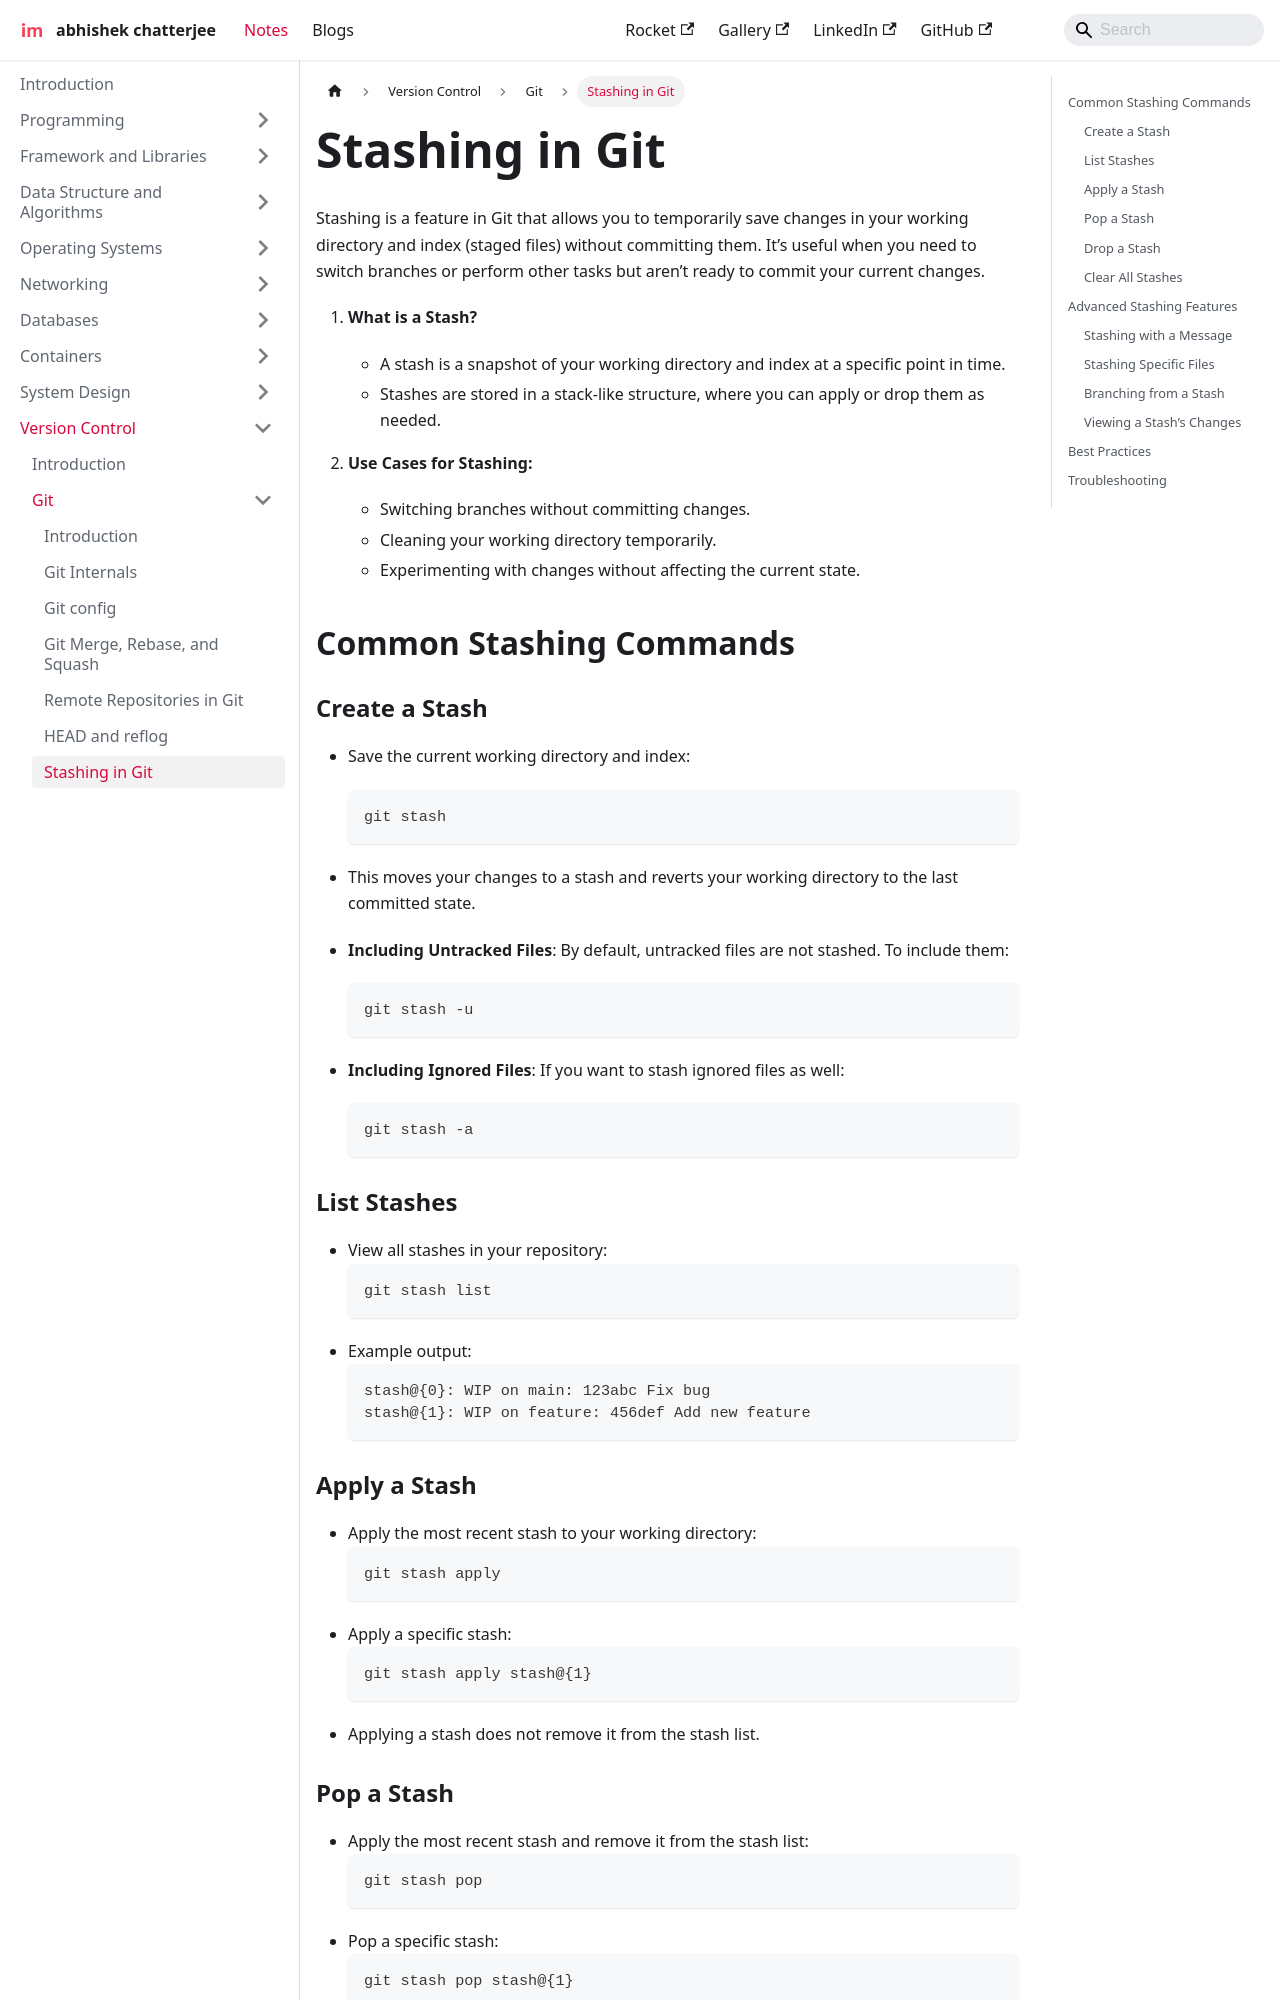

repository: imdeepmind/imdeepmind.github.io · page: docs/version-control/git/stashing/index.html · generator: docusaurus

---
sidebar_position: 7
---

# Stashing in Git

Stashing is a feature in Git that allows you to temporarily save changes in your working directory and index (staged files) without committing them. It’s useful when you need to switch branches or perform other tasks but aren’t ready to commit your current changes.

1. **What is a Stash?**

   - A stash is a snapshot of your working directory and index at a specific point in time.
   - Stashes are stored in a stack-like structure, where you can apply or drop them as needed.

2. **Use Cases for Stashing:**
   - Switching branches without committing changes.
   - Cleaning your working directory temporarily.
   - Experimenting with changes without affecting the current state.

## Common Stashing Commands

### Create a Stash

- Save the current working directory and index:
  ```bash
  git stash
  ```
- This moves your changes to a stash and reverts your working directory to the last committed state.

- **Including Untracked Files**:
  By default, untracked files are not stashed. To include them:

  ```bash
  git stash -u
  ```

- **Including Ignored Files**:
  If you want to stash ignored files as well:
  ```bash
  git stash -a
  ```

### List Stashes

- View all stashes in your repository:
  ```bash
  git stash list
  ```
- Example output:
  ```
  stash@{0}: WIP on main: 123abc Fix bug
  stash@{1}: WIP on feature: 456def Add new feature
  ```
